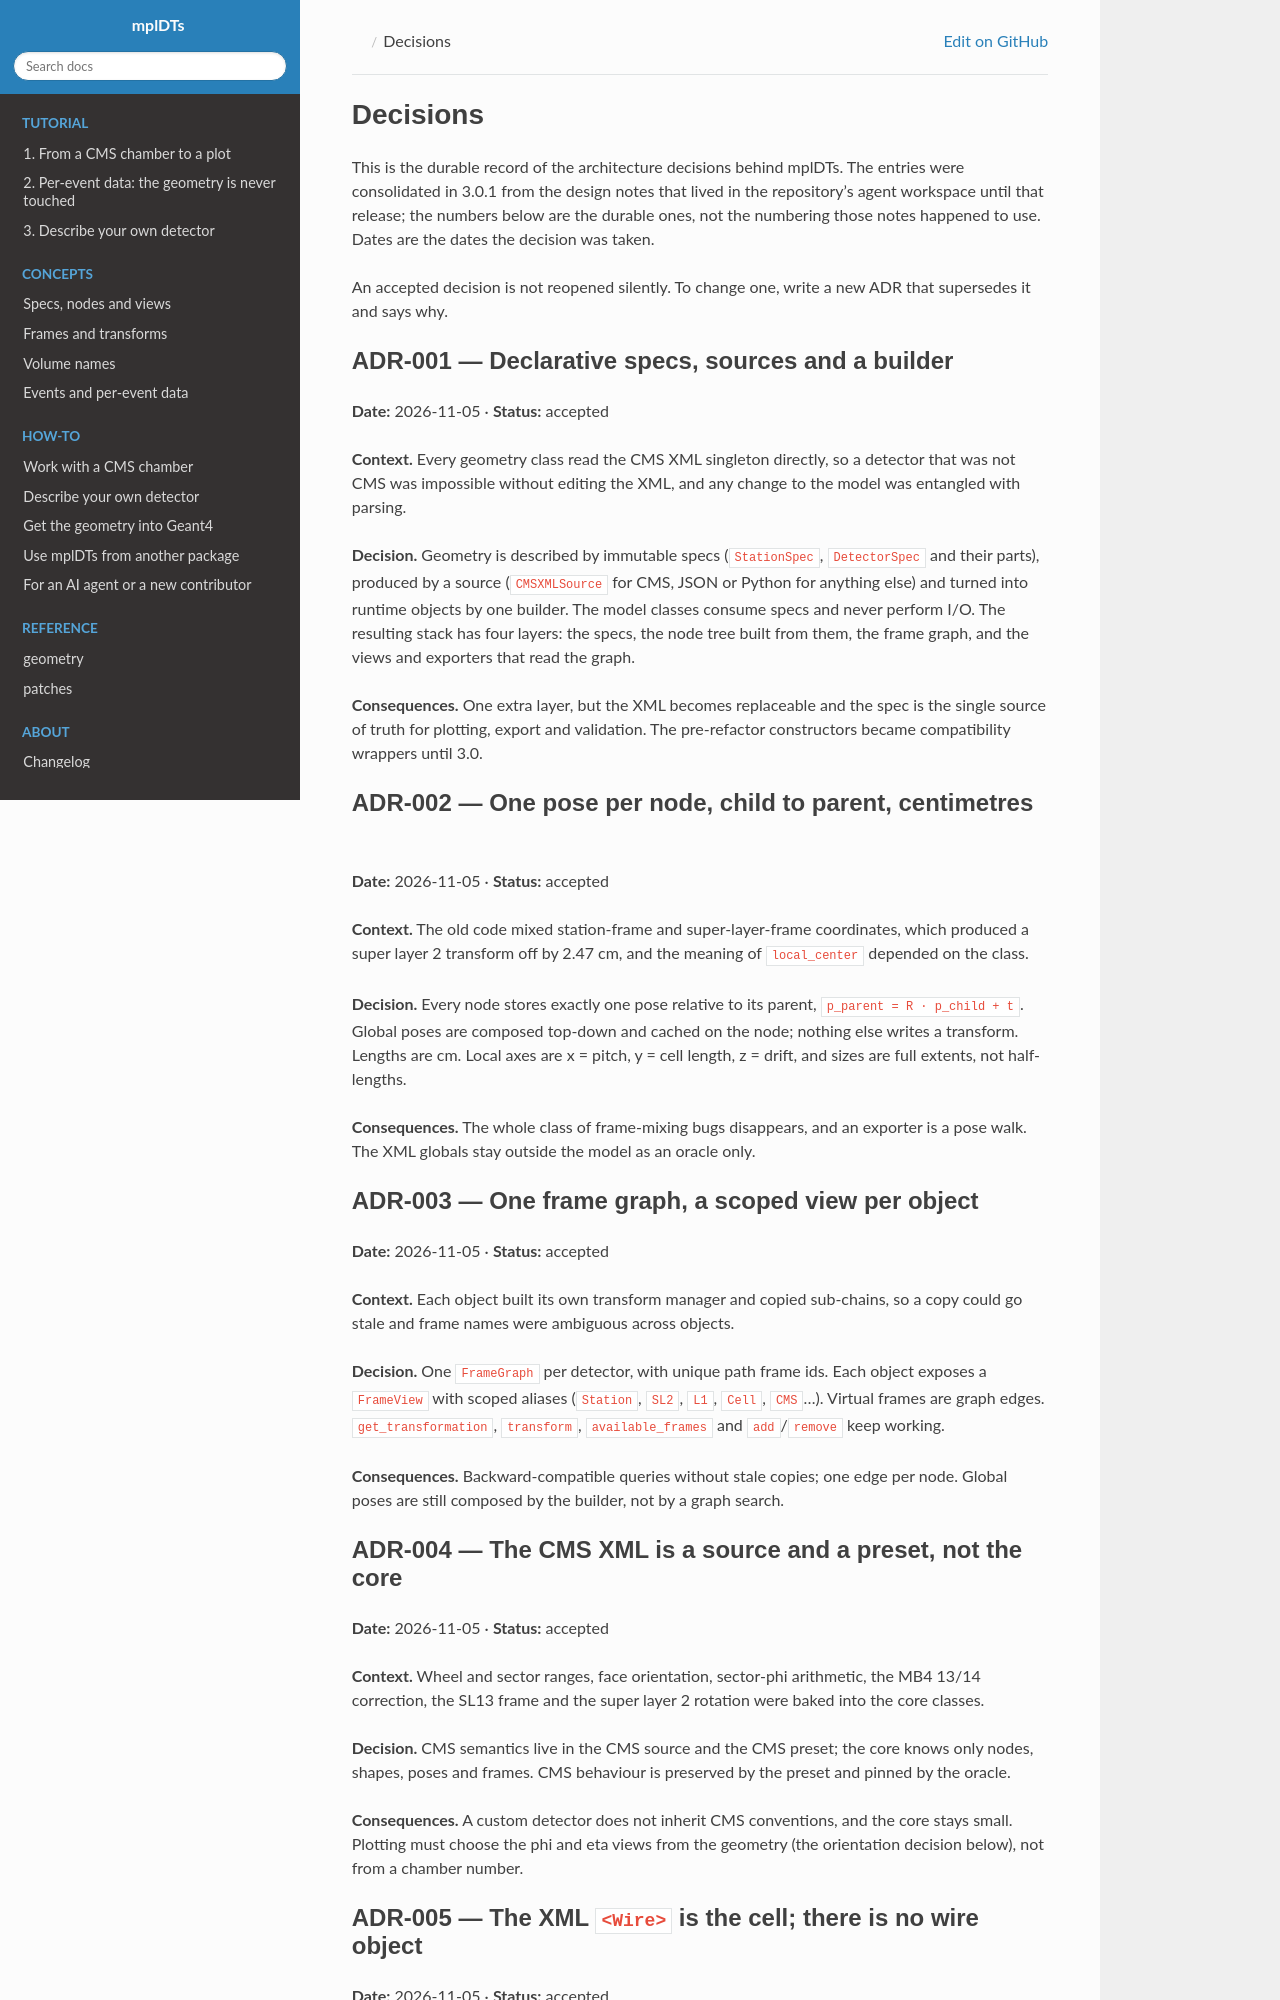

repository: INTREPID-hep/mplDTs · page: v3.0.1/about/decisions.html · generator: sphinx

=========
Decisions
=========

This is the durable record of the architecture decisions behind mplDTs. The
entries were consolidated in 3.0.1 from the design notes that lived in the
repository's agent workspace until that release; the numbers below are the
durable ones, not the numbering those notes happened to use. Dates are the
dates the decision was taken.

An accepted decision is not reopened silently. To change one, write a new ADR
that supersedes it and says why.

ADR-001 — Declarative specs, sources and a builder
--------------------------------------------------
**Date:** 2026-11-05 · **Status:** accepted

**Context.** Every geometry class read the CMS XML singleton directly, so a
detector that was not CMS was impossible without editing the XML, and any
change to the model was entangled with parsing.

**Decision.** Geometry is described by immutable specs (``StationSpec``,
``DetectorSpec`` and their parts), produced by a source (``CMSXMLSource`` for
CMS, JSON or Python for anything else) and turned into runtime objects by one
builder. The model classes consume specs and never perform I/O. The resulting stack has four layers: the specs, the node tree built from them, the frame graph, and the views and exporters that read the graph.

**Consequences.** One extra layer, but the XML becomes replaceable and the spec
is the single source of truth for plotting, export and validation. The
pre-refactor constructors became compatibility wrappers until 3.0.

ADR-002 — One pose per node, child to parent, centimetres
---------------------------------------------------------
**Date:** 2026-11-05 · **Status:** accepted

**Context.** The old code mixed station-frame and super-layer-frame
coordinates, which produced a super layer 2 transform off by 2.47 cm, and the
meaning of ``local_center`` depended on the class.

**Decision.** Every node stores exactly one pose relative to its parent,
``p_parent = R · p_child + t``. Global poses are composed top-down and cached
on the node; nothing else writes a transform. Lengths are cm. Local axes are
x = pitch, y = cell length, z = drift, and sizes are full extents, not
half-lengths.

**Consequences.** The whole class of frame-mixing bugs disappears, and an
exporter is a pose walk. The XML globals stay outside the model as an oracle
only.

ADR-003 — One frame graph, a scoped view per object
---------------------------------------------------
**Date:** 2026-11-05 · **Status:** accepted

**Context.** Each object built its own transform manager and copied sub-chains,
so a copy could go stale and frame names were ambiguous across objects.

**Decision.** One ``FrameGraph`` per detector, with unique path frame ids. Each
object exposes a ``FrameView`` with scoped aliases (``Station``, ``SL2``,
``L1``, ``Cell``, ``CMS``...). Virtual frames are graph edges.
``get_transformation``, ``transform``, ``available_frames`` and ``add``/``remove``
keep working.

**Consequences.** Backward-compatible queries without stale copies; one edge
per node. Global poses are still composed by the builder, not by a graph
search.

ADR-004 — The CMS XML is a source and a preset, not the core
------------------------------------------------------------
**Date:** 2026-11-05 · **Status:** accepted

**Context.** Wheel and sector ranges, face orientation, sector-phi arithmetic,
the MB4 13/14 correction, the SL13 frame and the super layer 2 rotation were
baked into the core classes.

**Decision.** CMS semantics live in the CMS source and the CMS preset; the core
knows only nodes, shapes, poses and frames. CMS behaviour is preserved by the
preset and pinned by the oracle.

**Consequences.** A custom detector does not inherit CMS conventions, and the
core stays small. Plotting must choose the phi and eta views from the geometry
(the orientation decision below), not from a chamber number.
